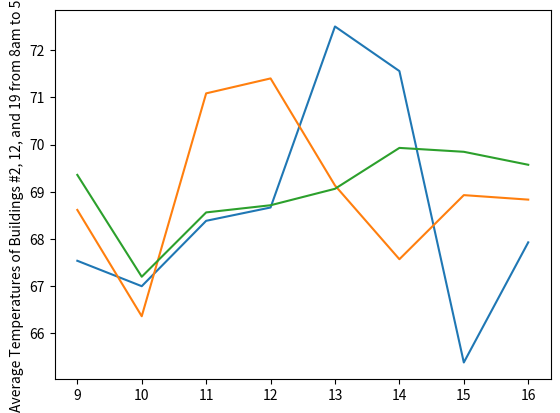

Write the Python code that produced this figure.
#!/usr/bin/python
import sys
from collections import defaultdict
from statistics import mean
import matplotlib.pyplot as plt

temps2, temps12, temps19, times2, times12, times19 = ([] for i in range(6))
for line in sys.stdin:
    line = line.strip()
    #print(line)
    Time, TargetTemp, ActualTemp, BuildingID, sys_bID = line.split('\t')
    Time = Time.split(':')
    BuildingID = int(BuildingID)

    try:
        hours = int(Time[0])
    except ValueError:
        continue

    if hours > 8 and hours < 17:
        if BuildingID == 2:
            temps2.append(int(ActualTemp))
            times2.append(hours)
        elif BuildingID == 12:
            temps12.append(int(ActualTemp))
            times12.append(hours)
        elif BuildingID == 19:
            temps19.append(int(ActualTemp))
            times19.append(hours)

# temp = defaultdict(set)
# for c, i in zip(times19, temps19):
#     temp[c].add(i)
# print(temp)

# line19 = dict(temp)
# print(line19)

# for st,vals in line19.items():
#     print("Average for {} is {}".format(st,mean(vals)))

plt.plot([9, 10, 11, 12, 13, 14, 15, 16], [67.53846153846153, 67, 68.38461538461539, 68.66666666666667, 72.5, 71.55555555555556, 65.38461538461539, 67.92857142857143])
plt.plot([9, 10, 11, 12, 13, 14, 15, 16], [68.61538461538461, 66.36363636363636, 71.08333333333333, 71.4, 69.133, 67.57142857, 68.92857142857143, 68.83333333333333])
plt.plot([9, 10, 11, 12, 13, 14, 15, 16], [69.35714285714286, 67.2, 68.5625, 68.71428571428571, 69.0625, 69.92857142857143, 69.84615384615384, 69.57142857142857])

plt.ylabel('Average Temperatures of Buildings #2, 12, and 19 from 8am to 5pm')
plt.show()